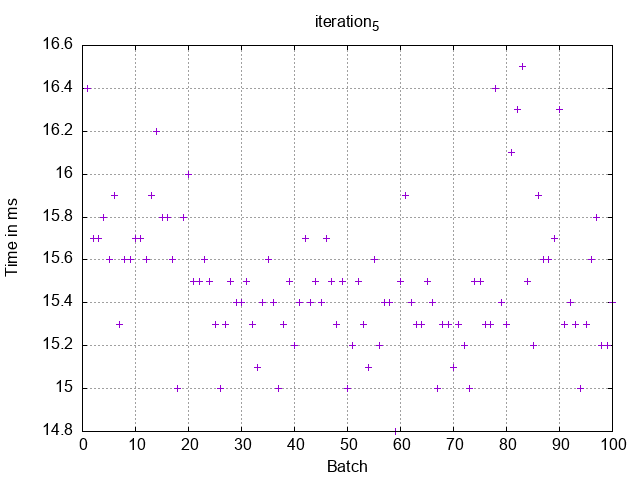

The table this chart was drawn from, first rows:
1, 16.4
2, 15.7
3, 15.7
4, 15.8
5, 15.6
6, 15.9
7, 15.3
8, 15.6
9, 15.6
10, 15.7
11, 15.7
12, 15.6
13, 15.9
14, 16.2
15, 15.8
16, 15.8
17, 15.6
18, 15.0
19, 15.8
20, 16.0
21, 15.5
22, 15.5
23, 15.6
24, 15.5
25, 15.3
26, 15.0
27, 15.3
28, 15.5
29, 15.4
30, 15.4
31, 15.5
32, 15.3
33, 15.1
34, 15.4
35, 15.6
36, 15.4
37, 15.0
38, 15.3
39, 15.5
40, 15.2
41, 15.4
42, 15.7
43, 15.4
44, 15.5
45, 15.4
46, 15.7
47, 15.5
48, 15.3
49, 15.5
50, 15.0
51, 15.2
52, 15.5
53, 15.3
54, 15.1
55, 15.6
56, 15.2
57, 15.4
58, 15.4
59, 14.8
60, 15.5
61, 15.9
... 39 more rows
